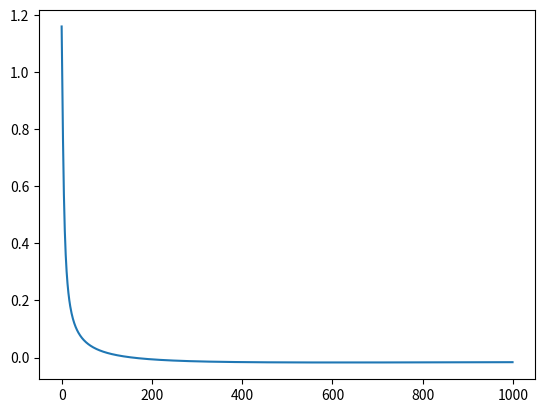

This chart was generated by the following Python code:
#!usr/bin/env python3
#-*- coding: utf-8 -*-
"""
  Created on 04-01-2020 / 22:18:14
[redacted]
  @e-mail: [email redacted]
"""

import numpy as np
import matplotlib.pyplot as plt

# X = (Hours slept, Hours studying), y = score obtained on test
X = np.array(([2, 9], [1, 5], [3, 6]), dtype=float)
Yd = np.array(([92], [86], [89]), dtype=float) # Ydesired

# Scale units
X = X/np.amax(X, axis=0) # Maxima X axis
Yd = Yd/100 # Maxima Y axis

class NeuralNetwork(object):
  def __init__(self):
    self.eta = 0.025
    self.inputNumber = 2
    self.hiddenNumber = 3
    self.outputNumber = 1
    # weights
    self.W1 = np.random.randn(self.inputNumber, self.hiddenNumber)
    self.W2 = np.random.randn(self.hiddenNumber, self.outputNumber)

  def foward(self, X):
    self.Vinduced = np.tanh(np.dot(X, self.W1))
    self.Y = np.tanh(np.dot(self.Vinduced, self.W2))
    return self.Y
  
  def backward(self, X, Yd, Y):
    self.Error_out = (Yd - Y) # Ok
    self.Delta2 = (np.diagflat(self.Error_out)).dot((1 - np.diagflat(Y).dot(Y))) # Ok

    self.Vdelta = np.dot(np.tile(self.Delta2,self.hiddenNumber), self.W2) # Ok
    self.Delta1 = (np.diagflat(self.Vdelta)).dot((1 - self.Vinduced**2)) # Ok
    
    self.W1 += self.eta*X.T.dot(self.Delta1) # Ok
    self.W2 += self.eta*self.Vinduced.T.dot(self.Delta2) # Ok
  
  def train(self, X, Yd):
    self.Y = self.foward(X)
    self.backward(X, Yd, self.Y)
    return self.Y
  
  def predict(self, X):
    return self.foward(X)
  
  def saveWeights(self):
    np.savetxt("w1.txt", self.W1, fmt="%s")
    np.savetxt("w2.txt", self.W2, fmt="%s")

Etm = np.zeros(1000)
NN = NeuralNetwork()

for x in range(1000):
  # print("Predicted Output: \n" + str(Yd))
  # print("Actual Output: \n" + str(Y))
  Y = NN.train(X, Yd)
  Etm[x] = (Yd-Y).mean()

NN.saveWeights()
Xpredicted = np.array([4,1], dtype=float)
print(NN.predict(Xpredicted))

plt.plot(Etm)
plt.show()